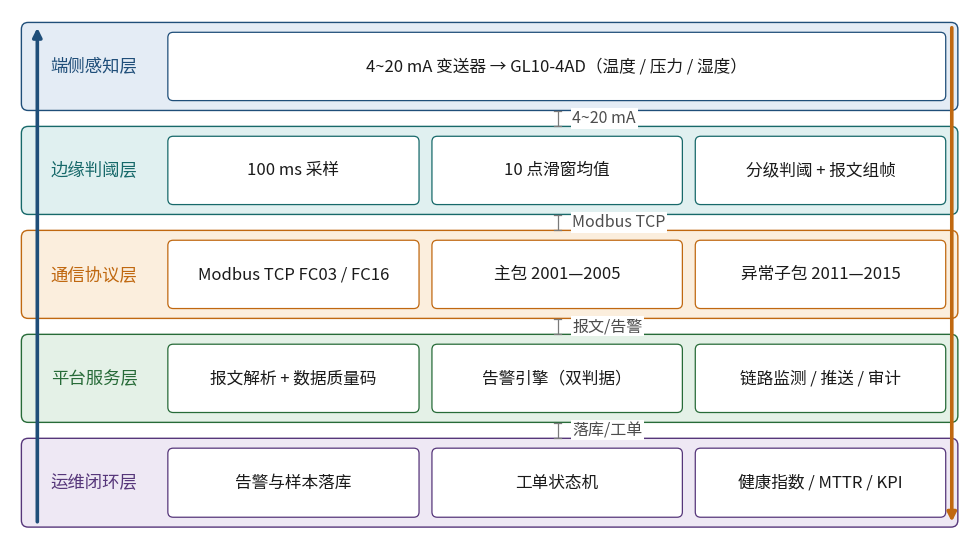

Recreate this plot in Python. (Note: this script raises an exception after producing the figure.)
# -*- coding: utf-8 -*-
"""重绘图1 v3「平台总体架构与数据流」（高分辨率 + 上行/下行箭头）

基于 draw_fig1_v2.py 修改，唯一新增：贯穿五层的两条方向箭头
  - 左侧蓝色 ↑：监测数据上行通路
  - 右侧橙色 ↓：授权指令下行通路
（对应正文 1.1 节"箭头分别为监测数据上行与授权指令下行通路"）
"""
import matplotlib
matplotlib.use("Agg")
import matplotlib.pyplot as plt
from matplotlib.patches import FancyBboxPatch
from matplotlib import font_manager

for f in ["Microsoft YaHei", "SimHei"]:
    try:
        font_manager.findfont(f, fallback_to_default=False)
        plt.rcParams["font.sans-serif"] = [f]
        break
    except Exception:
        continue
plt.rcParams["axes.unicode_minus"] = False

W_PX, H_PX = 1265, 699
FIG_W = 9.6
fig = plt.figure(figsize=(FIG_W, FIG_W * H_PX / W_PX), dpi=300)
ax = fig.add_axes([0, 0, 1, 1])
ax.set_xlim(0, W_PX); ax.set_ylim(H_PX, 0)
ax.axis("off")

BANDS = [
    ("端侧感知层", "#e4ecf5", "#1f4e79",
     ["4~20 mA 变送器 → GL10-4AD（温度 / 压力 / 湿度）"]),
    ("边缘判阈层", "#e0f0f0", "#17696a",
     ["100 ms 采样", "10 点滑窗均值", "分级判阈 + 报文组帧"]),
    ("通信协议层", "#fbeedd", "#c06810",
     ["Modbus TCP FC03 / FC16", "主包 2001—2005", "异常子包 2011—2015"]),
    ("平台服务层", "#e4f1e7", "#276b38",
     ["报文解析 + 数据质量码", "告警引擎（双判据）", "链路监测 / 推送 / 审计"]),
    ("运维闭环层", "#eee8f4", "#56367a",
     ["告警与样本落库", "工单状态机", "健康指数 / MTTR / KPI"]),
]
CONN = ["4~20 mA", "Modbus TCP", "报文/告警", "落库/工单"]

BAND_Y = [(17, 133), (154, 270), (291, 407), (428, 544), (565, 682)]
INSET = 13
XB0, XB1 = 15, 1249              # 色带左右边
XLAB = 111                       # 层名中心
XO0, XO1 = 208, 1233             # 内容框左右边
X3 = [208, 539, 556, 886, 903, 1233]
XC = 721.5                       # 连接线
XCT = 741                        # 连接线标签左边界

for i, ((y0, y1), (lab, fill, edge, boxes)) in enumerate(zip(BAND_Y, BANDS)):
    # 色带
    ax.add_patch(FancyBboxPatch((XB0, y0), XB1 - XB0, y1 - y0,
                                boxstyle="round,pad=0,rounding_size=9",
                                fc=fill, ec=edge, lw=1.0, zorder=2))
    # 层名
    ax.text(XLAB, (y0 + y1) / 2, lab, ha="center", va="center",
            fontsize=12.5, color=edge, zorder=4)
    # 内容框
    by0, by1 = y0 + INSET, y1 - INSET
    if len(boxes) == 1:
        ax.add_patch(FancyBboxPatch((XO0, by0), XO1 - XO0, by1 - by0,
                                    boxstyle="round,pad=0,rounding_size=7",
                                    fc="white", ec=edge, lw=0.9, zorder=3))
        ax.text((XO0 + XO1) / 2, (by0 + by1) / 2, boxes[0], ha="center",
                va="center", fontsize=12, color="#1a1a1a", zorder=4)
    else:
        for a, b, t in zip(X3[0::2], X3[1::2], boxes):
            ax.add_patch(FancyBboxPatch((a, by0), b - a, by1 - by0,
                                        boxstyle="round,pad=0,rounding_size=7",
                                        fc="white", ec=edge, lw=0.9, zorder=3))
            ax.text((a + b) / 2, (by0 + by1) / 2, t, ha="center",
                    va="center", fontsize=12, color="#1a1a1a", zorder=4)

# 波段间连接线与标签
for i in range(4):
    ytop = BAND_Y[i][1] + 1
    ybot = BAND_Y[i + 1][0] - 1
    ax.plot([XC, XC], [ytop, ybot], color="#7a7a7a", lw=0.9, zorder=5,
            solid_capstyle="butt")
    for yy in (ytop, ybot):          # 端部小横档
        ax.plot([XC - 5, XC + 5], [yy, yy], color="#7a7a7a", lw=0.9, zorder=5)
    ax.text(XCT, (ytop + ybot) / 2, CONN[i], ha="left", va="center",
            fontsize=11.5, color="#4d4d4d", zorder=6,
            bbox=dict(fc="white", ec="none", pad=1.2))

# ============ 新增：贯穿五层的方向箭头（上行 / 下行） ============
# 左侧：监测数据上行（蓝，尖端朝上；y 轴反转，故尖端 y 小）
ax.annotate("", xy=(36, 24), xytext=(36, 675),
            arrowprops=dict(arrowstyle="-|>", color="#1f4e79", lw=2.6,
                            mutation_scale=13, shrinkA=0, shrinkB=0),
            zorder=7, annotation_clip=False)
# 右侧：授权指令下行（橙，尖端朝下）
ax.annotate("", xy=(1241, 675), xytext=(1241, 24),
            arrowprops=dict(arrowstyle="-|>", color="#c06810", lw=2.6,
                            mutation_scale=13, shrinkA=0, shrinkB=0),
            zorder=7, annotation_clip=False)

out = r"D:/驭弓大师/10_创新升级/fig1_arch_v3.png"
plt.savefig(out, facecolor="white")
plt.close(fig)
print("saved:", out)
